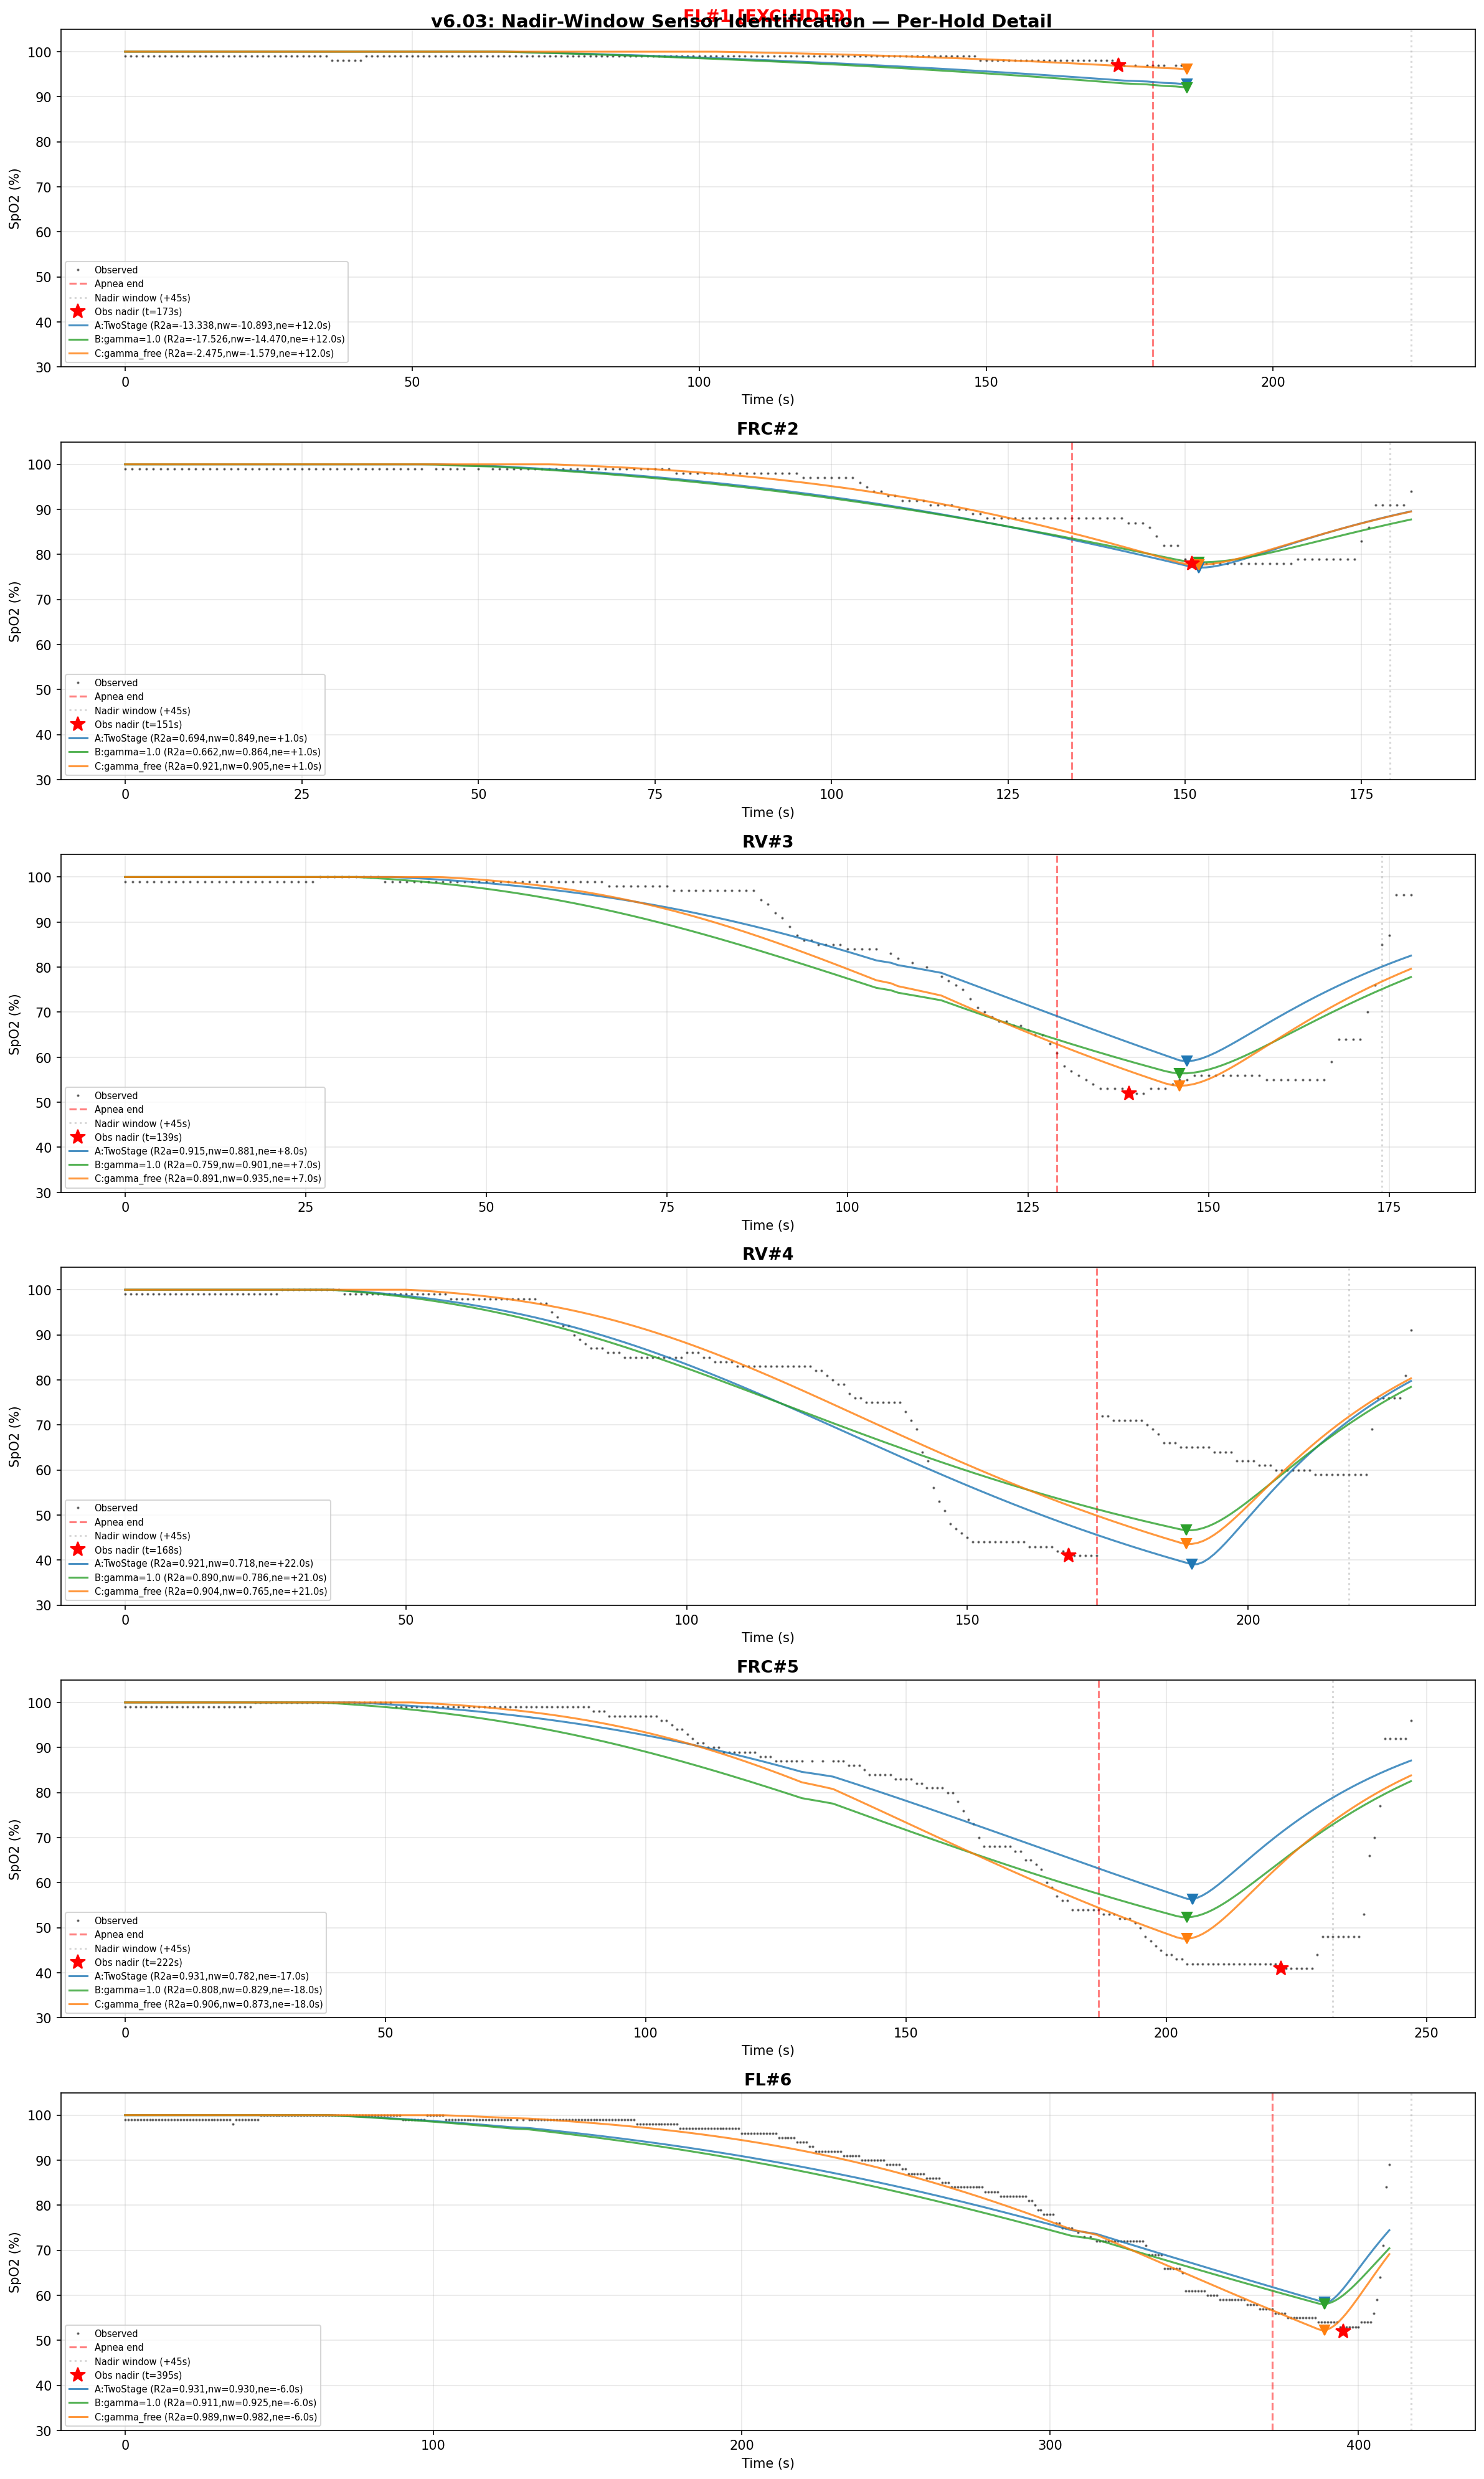

This chart was generated by the following Python code:
"""
v6 Experiment 3: Nadir-Window Sensor Identification + Structural Degeneracy Breaking.

v6.02 found a bifurcation at d~15-20 where the optimizer switches between two
competing regimes (low-d: high k_co2/low gamma vs high-d: low k_co2/high gamma).
This proves model class non-identifiability.

v6.03 targets the nadir timing — the V-shape where SpO2 continues falling after
apnea ends due to sensor delay — as the only feature that should identify d.

Five structural changes:
  1. Corrected AGE sign: PaO2_0 = 149.2 - PaCO2_0/0.8 - Aa (Aa >= 0, shared globally)
  2. Gamma fixed at 1.0 (Exp A/B) or free with strong prior (Exp C)
  3. Strong CO2 priors (k_co2 toward 0.06, paco2_0 toward 40)
  4. Nadir-timing penalty (predicted vs observed nadir time)
  5. Nadir-window loss (apnea + first 45s post-apnea, no late recovery)

Sub-experiments:
  A: Two-stage sensor identification (per-hold 2-param d/tau_f + global physiology)
  B: Combined model, gamma=1.0 (17 free params)
  C: Gamma as sensor calibration (18 free params)

Usage:
    cd backend && uv run python -u scripts/exp_v6_03_nadir.py
"""

import csv
import io
import sqlite3
from pathlib import Path

import matplotlib.pyplot as plt
import numpy as np
from scipy.optimize import differential_evolution
from scipy.signal import lfilter, lfilter_zi

DB_PATH = Path(__file__).resolve().parents[4] / "data" / "spo2.db"

P50_BASE = 26.6
P_EQ = 100.0
PACO2_NORMAL = 40.0
TAU_CLEAR_FIXED = 30.0
FIO2_PB_PH2O = 149.2  # FiO2 * (PB - PH2O) = 0.2093 * (760 - 47)
RQ = 0.8

EXCLUDED_IDS = {1}  # FL#1 excluded (only 2% SpO2 variation)

# ── Regularization strengths ─────────────────────────────────────────────────

LAMBDA_REG = 10.0  # per-hold IC -> type-mean
LAMBDA_NADIR = 1000.0  # nadir timing penalty per hold
LAMBDA_K_CO2 = 2000.0  # k_co2 prior toward 0.06
LAMBDA_PACO2 = 1000.0  # paco2_0 prior toward 40
LAMBDA_GAMMA_C = 5000.0  # gamma prior toward 1.0 (Exp C only)

NADIR_WINDOW_AFTER = 45  # seconds after t_end for loss window
NADIR_STAGE1_BEFORE = 30  # seconds before t_end for Stage 1 loss window

# ── Fixed physiology for Exp A Stage 1 ───────────────────────────────────────

FIXED_PVO2 = 25.0
FIXED_GAMMA = 1.0
FIXED_K_CO2 = 0.06
FIXED_R_OFFSET = 0.0
FIXED_TAU_REOXY = 10.0
FIXED_AA = 10.0
FIXED_PACO2_0 = 40.0
FIXED_TAU_WASHOUT = {"FL": 80.0, "FRC": 60.0, "RV": 20.0}

# ── Bounds ───────────────────────────────────────────────────────────────────

# Per-hold ICs: tau_washout, paco2_0
PERHOLD_BOUNDS = {
    "FL": [(50, 250), (20, 50)],
    "FRC": [(20, 100), (25, 50)],
    "RV": [(10, 80), (30, 55)],
}
PERHOLD_NAMES = ["tau_washout", "paco2_0"]
N_PH = len(PERHOLD_NAMES)

# Exp B shared: Aa, pvo2, k_co2, r_offset, tau_reoxy, d, tau_f
SHARED_B_BOUNDS = [(0, 30), (15, 50), (0.02, 0.25), (-3, 3), (5, 30), (1, 30), (1, 30)]
SHARED_B_NAMES = ["Aa", "pvo2", "k_co2", "r_offset", "tau_reoxy", "d", "tau_f"]
N_SHARED_B = len(SHARED_B_BOUNDS)

# Exp C shared: same + gamma
SHARED_C_BOUNDS = SHARED_B_BOUNDS + [(0.8, 1.5)]
SHARED_C_NAMES = SHARED_B_NAMES + ["gamma"]
N_SHARED_C = len(SHARED_C_BOUNDS)

# Exp A Stage 2 shared: Aa, pvo2, k_co2, r_offset, tau_reoxy (d, tau_f fixed)
SHARED_A2_BOUNDS = [(0, 30), (15, 50), (0.02, 0.25), (-3, 3), (5, 30)]
SHARED_A2_NAMES = ["Aa", "pvo2", "k_co2", "r_offset", "tau_reoxy"]
N_SHARED_A2 = len(SHARED_A2_BOUNDS)


# ── Data loading (reused from v6.02) ─────────────────────────────────────────


def _parse_time_to_seconds(time_str):
    parts = time_str.strip().split(":")
    if len(parts) == 2:
        return int(parts[0]) * 60 + int(parts[1])
    if len(parts) == 3:
        return int(parts[0]) * 3600 + int(parts[1]) * 60 + int(parts[2])
    raise ValueError(f"Cannot parse time: {time_str!r}")


def load_holds_with_recovery(recovery_max_s=90, recovery_spo2_ceiling=97):
    """Load holds from DB with recovery data appended from raw CSV."""
    conn = sqlite3.connect(DB_PATH)
    holds_db = conn.execute(
        "SELECT id, hold_type FROM holds WHERE hold_type != 'untagged' ORDER BY id"
    ).fetchall()

    hold_data_db = {}
    for hold_id, hold_type in holds_db:
        rows = conn.execute(
            "SELECT elapsed_s, spo2, hr FROM hold_data WHERE hold_id = ? ORDER BY elapsed_s",
            (hold_id,),
        ).fetchall()
        if not rows:
            continue
        hold_data_db[hold_id] = {
            "id": hold_id,
            "type": hold_type,
            "t": np.array([r[0] for r in rows], dtype=float),
            "spo2": np.array([r[1] for r in rows], dtype=float),
            "hr": np.array([r[2] for r in rows], dtype=float),
        }

    csv_blob = conn.execute("SELECT csv_blob FROM sessions WHERE id = 1").fetchone()[0]
    conn.close()

    csv_text = csv_blob.decode("utf-8-sig")
    if csv_text.startswith("\ufeff"):
        csv_text = csv_text[1:]
    reader = csv.reader(io.StringIO(csv_text))
    rows = list(reader)

    bio_start = None
    for i, row in enumerate(rows):
        if row and row[0].strip() == "Biometrics":
            bio_start = i + 2
            break
    if bio_start is None:
        raise ValueError("No Biometrics section in CSV")

    intervals = []
    current_type = None
    current_block = []

    for row in rows[bio_start:]:
        if not row or len(row) < 5:
            continue
        itype = row[2].strip()
        try:
            hr = int(row[3].strip())
            spo2 = int(row[4].strip())
        except (ValueError, IndexError):
            continue
        if itype != current_type:
            if current_block:
                intervals.append((current_type, current_block))
            current_block = []
            current_type = itype
        current_block.append({
            "abs_time": row[0].strip(),
            "int_time": row[1].strip(),
            "type": itype,
            "hr": hr,
            "spo2": spo2,
        })
    if current_block:
        intervals.append((current_type, current_block))

    apnea_idx = 0
    result = []

    for i, (itype, block) in enumerate(intervals):
        if itype != "Apnea":
            continue
        duration = (
            _parse_time_to_seconds(block[-1]["abs_time"])
            - _parse_time_to_seconds(block[0]["abs_time"])
        )
        if duration < 30:
            continue
        apnea_idx += 1
        hold_id = apnea_idx
        if hold_id not in hold_data_db:
            continue

        db_hold = hold_data_db[hold_id]
        t_end = float(db_hold["t"][-1])

        t_recovery = np.array([], dtype=float)
        spo2_recovery = np.array([], dtype=float)
        hr_recovery = np.array([], dtype=float)

        if i + 1 < len(intervals):
            next_type, next_block = intervals[i + 1]
            if next_type in ("Rest", "Cooldown"):
                for r in next_block:
                    rt = _parse_time_to_seconds(r["int_time"])
                    if rt > recovery_max_s:
                        break
                    if rt > 5 and r["spo2"] >= recovery_spo2_ceiling:
                        break
                    t_recovery = np.append(t_recovery, t_end + rt + 1)
                    spo2_recovery = np.append(spo2_recovery, float(r["spo2"]))
                    hr_recovery = np.append(hr_recovery, float(r["hr"]))

        t_full = np.concatenate([db_hold["t"], t_recovery])
        spo2_full = np.concatenate([db_hold["spo2"], spo2_recovery])
        hr_full = np.concatenate([db_hold["hr"], hr_recovery])

        result.append({
            "id": hold_id,
            "type": db_hold["type"],
            "t": t_full,
            "spo2": spo2_full,
            "hr": hr_full,
            "t_end": t_end,
            "t_apnea": db_hold["t"],
            "spo2_apnea": db_hold["spo2"],
            "t_recovery": t_recovery,
            "spo2_recovery": spo2_recovery,
        })

    return result


# ── Physiology functions (reused from v6.02) ─────────────────────────────────


def corrected_pao2_0(paco2_0, aa):
    """Derive initial PaO2 from PaCO2 and A-a gradient (corrected sign).

    PaO2_0 = FIO2*(PB-PH2O) - PaCO2_0/RQ - Aa
    where Aa >= 0 (always, since PaO2 <= PAO2).
    """
    return max(FIO2_PB_PH2O - paco2_0 / RQ - aa, 1.0)


def pao2_with_exp_recovery(t, pao2_0, pvo2, tau_washout, tau_reoxy, t_end):
    """Piecewise PAO2: exponential decay during apnea, exponential rise during recovery."""
    pao2_end = pvo2 + (pao2_0 - pvo2) * np.exp(-t_end / max(tau_washout, 0.01))
    return np.where(
        t <= t_end,
        pvo2 + (pao2_0 - pvo2) * np.exp(-t / max(tau_washout, 0.01)),
        P_EQ - (P_EQ - pao2_end) * np.exp(-(t - t_end) / max(tau_reoxy, 0.01)),
    )


def p50_with_exp_recovery(t, paco2_0, k_co2, tau_clear, t_end):
    """Piecewise P50: linear CO2 rise during apnea, exponential clearance during recovery."""
    paco2_end = paco2_0 + k_co2 * t_end
    paco2 = np.where(
        t <= t_end,
        paco2_0 + k_co2 * t,
        PACO2_NORMAL
        + (paco2_end - PACO2_NORMAL) * np.exp(-(t - t_end) / max(tau_clear, 0.01)),
    )
    return P50_BASE + 0.48 * (paco2 - PACO2_NORMAL)


def odc_severinghaus(pao2, p50_eff, gamma):
    """Severinghaus ODC with Bohr shift and gamma steepness."""
    pao2_virtual = pao2 * (P50_BASE / np.maximum(p50_eff, 0.01))
    pao2_adj = P50_BASE * (np.maximum(pao2_virtual, 0.01) / P50_BASE) ** gamma
    x = np.maximum(pao2_adj, 0.01)
    return 100.0 / (1.0 + 23400.0 / (x**3 + 150.0 * x))


# ── Core predict function (v3: corrected AGE, gamma as arg) ─────────────────


def predict_v3(t, aa, pvo2, tau_washout, gamma, paco2_0, k_co2, r_offset, tau_reoxy, d, tau_f, t_end):
    """Full sensor pipeline with corrected AGE.

    PaO2_0 derived from paco2_0 + Aa via corrected alveolar gas equation.
    Pipeline: physiology -> ODC -> delay -> IIR filter -> clip.
    """
    pao2_0 = corrected_pao2_0(paco2_0, aa)
    pao2 = pao2_with_exp_recovery(t, pao2_0, pvo2, tau_washout, tau_reoxy, t_end)
    p50 = p50_with_exp_recovery(t, paco2_0, k_co2, TAU_CLEAR_FIXED, t_end)
    sa = odc_severinghaus(pao2, p50, gamma)

    # Delay
    sa_delayed = np.interp(t - d, t, sa, left=sa[0])

    # IIR filter with preconditioned initial state
    dt = 1.0
    alpha = dt / (max(tau_f, 0.01) + dt)
    b_coeff = [alpha]
    a_coeff = [1.0, -(1.0 - alpha)]
    zi = lfilter_zi(b_coeff, a_coeff) * sa_delayed[0]
    s_meas, _ = lfilter(b_coeff, a_coeff, sa_delayed, zi=zi)

    return np.clip(s_meas + r_offset, 0.0, 100.0)


# ── Nadir helpers ────────────────────────────────────────────────────────────


def compute_nadir_info(hold):
    """Compute observed nadir timing and SpO2 for a hold."""
    idx = np.argmin(hold["spo2"])
    return {
        "t_nadir": hold["t"][idx],
        "spo2_nadir": hold["spo2"][idx],
        "in_recovery": hold["t"][idx] > hold["t_end"],
        "delay_from_end": hold["t"][idx] - hold["t_end"],
    }


def nadir_window_mask(t, t_end, window_after=NADIR_WINDOW_AFTER):
    """Boolean mask for apnea + first window_after seconds of recovery."""
    return t <= t_end + window_after


def stage1_window_mask(t, t_end, before=NADIR_STAGE1_BEFORE, after=NADIR_WINDOW_AFTER):
    """Boolean mask for narrow nadir window: [t_end - before, t_end + after]."""
    return (t >= t_end - before) & (t <= t_end + after)


def nadir_timing_penalty(t, pred, t_nadir_obs):
    """Penalty for mismatch between predicted and observed nadir timing."""
    t_nadir_pred = t[np.argmin(pred)]
    return LAMBDA_NADIR * (t_nadir_pred - t_nadir_obs) ** 2


# ── Metrics ──────────────────────────────────────────────────────────────────


def compute_r2(obs, pred):
    ss_res = np.sum((obs - pred) ** 2)
    ss_tot = np.sum((obs - np.mean(obs)) ** 2)
    return float(1.0 - ss_res / ss_tot) if ss_tot > 0 else 0.0


def compute_rmse(obs, pred):
    return float(np.sqrt(np.mean((obs - pred) ** 2)))


def is_at_bound(val, lo, hi, tol=1e-3):
    return abs(val - lo) < tol or abs(val - hi) < tol


# ── Exp A: Two-Stage Sensor Identification ───────────────────────────────────


def run_exp_a_stage1(holds, nadir_info):
    """Stage 1: Per-hold 2-param fits (d, tau_f) with fixed physiology.

    Fits only on nadir window [t_end-30, t_end+45] with nadir timing penalty.
    """
    print("\n  Stage 1: Per-hold d/tau_f identification (2 params each)")
    print(f"  Fixed physiology: pvo2={FIXED_PVO2}, gamma={FIXED_GAMMA}, k_co2={FIXED_K_CO2}, "
          f"r_offset={FIXED_R_OFFSET}, tau_reoxy={FIXED_TAU_REOXY}, Aa={FIXED_AA}, paco2_0={FIXED_PACO2_0}")
    print(f"  Fixed tau_washout by type: {FIXED_TAU_WASHOUT}")
    print(f"  Loss window: [t_end-{NADIR_STAGE1_BEFORE}, t_end+{NADIR_WINDOW_AFTER}]")

    bounds_s1 = [(1, 30), (1, 30)]  # d, tau_f
    results = {}

    for h in holds:
        t_nadir_obs = nadir_info[h["id"]]["t_nadir"]
        tau_w = FIXED_TAU_WASHOUT[h["type"]]

        def objective(x, _h=h, _tw=tau_w, _tno=t_nadir_obs):
            d, tau_f = x
            pred = predict_v3(
                _h["t"], FIXED_AA, FIXED_PVO2, _tw, FIXED_GAMMA,
                FIXED_PACO2_0, FIXED_K_CO2, FIXED_R_OFFSET, FIXED_TAU_REOXY,
                d, tau_f, _h["t_end"],
            )
            mask = stage1_window_mask(_h["t"], _h["t_end"])
            if mask.sum() < 3:
                return 1e10
            w = np.where(_h["spo2"][mask] < 95, 3.0, 1.0)
            sse = np.sum(w * (_h["spo2"][mask] - pred[mask]) ** 2)
            sse += nadir_timing_penalty(_h["t"], pred, _tno)
            return sse

        res = differential_evolution(
            objective, bounds_s1, maxiter=2000, seed=42, tol=1e-10,
            polish=True, popsize=15, mutation=(0.5, 1.5), recombination=0.9,
        )
        d_fit, tau_f_fit = res.x
        results[h["id"]] = {
            "d": d_fit, "tau_f": tau_f_fit, "loss": res.fun,
            "success": res.success, "hold": h,
        }
        d_bound = " *BOUND*" if is_at_bound(d_fit, 1, 30) else ""
        tf_bound = " *BOUND*" if is_at_bound(tau_f_fit, 1, 30) else ""
        print(f"    {h['type']}#{h['id']}: d={d_fit:6.2f}{d_bound}, "
              f"tau_f={tau_f_fit:6.2f}{tf_bound}, loss={res.fun:.1f}")

    return results


def run_exp_a_stage2(holds, hold_types, d_fixed, tau_f_fixed, nadir_info):
    """Stage 2: Global physiology fit with fixed sensor params.

    Shared: Aa, pvo2, k_co2, r_offset, tau_reoxy (5 params)
    Per-type: tau_washout, paco2_0 (2 per type)
    Gamma fixed at 1.0, d/tau_f from Stage 1.
    Loss on apnea only.
    """
    n_types = len(hold_types)
    bounds = list(SHARED_A2_BOUNDS)
    for ht in hold_types:
        bounds.extend(PERHOLD_BOUNDS[ht])
    n_total = len(bounds)

    holds_by_type = {}
    for h in holds:
        holds_by_type.setdefault(h["type"], []).append(h)

    print(f"\n  Stage 2: Global physiology fit ({n_total} params = "
          f"{N_SHARED_A2} shared + {N_PH}x{n_types} per-type)")
    print(f"  Fixed sensor: d={d_fixed:.2f}, tau_f={tau_f_fixed:.2f}, gamma={FIXED_GAMMA}")
    print(f"  Loss on apnea only")

    def objective(flat):
        aa, pvo2, k_co2, r_offset, tau_reoxy = flat[:N_SHARED_A2]
        total = 0.0

        for ti, ht in enumerate(hold_types):
            offset = N_SHARED_A2 + ti * N_PH
            tau_washout, paco2_0 = flat[offset : offset + N_PH]
            for h in holds_by_type.get(ht, []):
                pred = predict_v3(
                    h["t_apnea"], aa, pvo2, tau_washout, FIXED_GAMMA,
                    paco2_0, k_co2, r_offset, tau_reoxy, d_fixed, tau_f_fixed, h["t_end"],
                )
                w = np.where(h["spo2_apnea"] < 95, 3.0, 1.0)
                total += np.sum(w * (h["spo2_apnea"] - pred) ** 2)

            # CO2 prior on paco2_0
            total += LAMBDA_PACO2 * (paco2_0 - 40.0) ** 2

        # k_co2 prior
        total += LAMBDA_K_CO2 * (k_co2 - 0.06) ** 2
        return total

    res = differential_evolution(
        objective, bounds, maxiter=4000, seed=42, tol=1e-10,
        polish=True, popsize=40, mutation=(0.5, 1.5), recombination=0.9,
    )
    print(f"  Converged: {res.success}, fun={res.fun:.2f}, nfev={res.nfev}")
    return res.x, res.success


# ── Exp B: Combined model, gamma=1.0 (17 params) ────────────────────────────


def run_exp_b(fit_holds, nadir_info):
    """Exp B: Combined fit with corrected AGE, gamma=1.0, nadir penalties.

    Shared (7): Aa, pvo2, k_co2, r_offset, tau_reoxy, d, tau_f
    Per-hold (2x5=10): tau_washout_i, paco2_0_i
    Total: 17 free params.
    """
    n_holds = len(fit_holds)
    bounds = list(SHARED_B_BOUNDS)
    for h in fit_holds:
        bounds.extend(PERHOLD_BOUNDS[h["type"]])
    n_total = len(bounds)

    type_groups = {}
    for i, h in enumerate(fit_holds):
        type_groups.setdefault(h["type"], []).append(i)

    print(f"\n  Exp B: {n_total} params ({N_SHARED_B} shared + {N_PH}x{n_holds} per-hold)")
    print(f"  gamma fixed at 1.0")
    print(f"  Loss on apnea + {NADIR_WINDOW_AFTER}s recovery (nadir window)")
    print(f"  Penalties: nadir timing, CO2 priors, per-hold IC regularization")

    def objective(flat):
        aa, pvo2, k_co2, r_offset, tau_reoxy, d, tau_f = flat[:N_SHARED_B]
        total = 0.0

        for i, h in enumerate(fit_holds):
            offset = N_SHARED_B + i * N_PH
            tau_washout, paco2_0 = flat[offset : offset + N_PH]

            pred = predict_v3(
                h["t"], aa, pvo2, tau_washout, 1.0,
                paco2_0, k_co2, r_offset, tau_reoxy, d, tau_f, h["t_end"],
            )
            mask = nadir_window_mask(h["t"], h["t_end"])
            w = np.where(h["spo2"][mask] < 95, 3.0, 1.0)
            total += np.sum(w * (h["spo2"][mask] - pred[mask]) ** 2)

            # Nadir timing penalty
            total += nadir_timing_penalty(h["t"], pred, nadir_info[h["id"]]["t_nadir"])

            # paco2_0 prior per hold
            total += LAMBDA_PACO2 * (paco2_0 - 40.0) ** 2

        # k_co2 prior (shared)
        total += LAMBDA_K_CO2 * (k_co2 - 0.06) ** 2

        # Per-hold IC regularization toward type means
        for ht, indices in type_groups.items():
            if len(indices) < 2:
                continue
            for p_off in range(N_PH):
                values = [flat[N_SHARED_B + idx * N_PH + p_off] for idx in indices]
                mean_val = np.mean(values)
                total += LAMBDA_REG * sum((v - mean_val) ** 2 for v in values)

        return total

    res = differential_evolution(
        objective, bounds, maxiter=6000, seed=42, tol=1e-10,
        polish=True, popsize=60, mutation=(0.5, 1.5), recombination=0.9,
    )
    print(f"  Converged: {res.success}, fun={res.fun:.2f}, nfev={res.nfev}")
    return res.x, res.success


# ── Exp C: Gamma as sensor calibration (18 params) ──────────────────────────


def run_exp_c(fit_holds, nadir_info):
    """Exp C: Same as B but gamma free in (0.8, 1.5) with strong prior.

    Shared (8): Aa, pvo2, k_co2, r_offset, tau_reoxy, d, tau_f, gamma
    Per-hold (2x5=10): tau_washout_i, paco2_0_i
    Total: 18 free params.
    """
    n_holds = len(fit_holds)
    bounds = list(SHARED_C_BOUNDS)
    for h in fit_holds:
        bounds.extend(PERHOLD_BOUNDS[h["type"]])
    n_total = len(bounds)

    type_groups = {}
    for i, h in enumerate(fit_holds):
        type_groups.setdefault(h["type"], []).append(i)

    print(f"\n  Exp C: {n_total} params ({N_SHARED_C} shared + {N_PH}x{n_holds} per-hold)")
    print(f"  gamma free in (0.8, 1.5) with prior lambda={LAMBDA_GAMMA_C} toward 1.0")

    def objective(flat):
        aa, pvo2, k_co2, r_offset, tau_reoxy, d, tau_f, gamma = flat[:N_SHARED_C]
        total = 0.0

        for i, h in enumerate(fit_holds):
            offset = N_SHARED_C + i * N_PH
            tau_washout, paco2_0 = flat[offset : offset + N_PH]

            pred = predict_v3(
                h["t"], aa, pvo2, tau_washout, gamma,
                paco2_0, k_co2, r_offset, tau_reoxy, d, tau_f, h["t_end"],
            )
            mask = nadir_window_mask(h["t"], h["t_end"])
            w = np.where(h["spo2"][mask] < 95, 3.0, 1.0)
            total += np.sum(w * (h["spo2"][mask] - pred[mask]) ** 2)

            # Nadir timing penalty
            total += nadir_timing_penalty(h["t"], pred, nadir_info[h["id"]]["t_nadir"])

            # paco2_0 prior per hold
            total += LAMBDA_PACO2 * (paco2_0 - 40.0) ** 2

        # k_co2 prior
        total += LAMBDA_K_CO2 * (k_co2 - 0.06) ** 2

        # gamma prior toward 1.0
        total += LAMBDA_GAMMA_C * (gamma - 1.0) ** 2

        # Per-hold IC regularization toward type means
        for ht, indices in type_groups.items():
            if len(indices) < 2:
                continue
            for p_off in range(N_PH):
                values = [flat[N_SHARED_C + idx * N_PH + p_off] for idx in indices]
                mean_val = np.mean(values)
                total += LAMBDA_REG * sum((v - mean_val) ** 2 for v in values)

        return total

    res = differential_evolution(
        objective, bounds, maxiter=6000, seed=42, tol=1e-10,
        polish=True, popsize=60, mutation=(0.5, 1.5), recombination=0.9,
    )
    print(f"  Converged: {res.success}, fun={res.fun:.2f}, nfev={res.nfev}")
    return res.x, res.success


# ── d-Profile check ─────────────────────────────────────────────────────────


def run_d_profile(fit_holds, nadir_info, d_values):
    """Fix d at each value, re-optimize using Exp B structure. Check monotonicity."""
    d_idx = 5  # d is 6th shared param (0-indexed) in SHARED_B

    type_groups = {}
    for i, h in enumerate(fit_holds):
        type_groups.setdefault(h["type"], []).append(i)

    results = {}
    for d_fixed in d_values:
        fixed_shared = list(SHARED_B_BOUNDS)
        fixed_shared[d_idx] = (d_fixed - 0.01, d_fixed + 0.01)
        bounds = list(fixed_shared)
        for h in fit_holds:
            bounds.extend(PERHOLD_BOUNDS[h["type"]])

        def objective(flat, _tg=type_groups):
            aa, pvo2, k_co2, r_offset, tau_reoxy, d, tau_f = flat[:N_SHARED_B]
            total = 0.0

            for i, h in enumerate(fit_holds):
                offset = N_SHARED_B + i * N_PH
                tau_washout, paco2_0 = flat[offset : offset + N_PH]

                pred = predict_v3(
                    h["t"], aa, pvo2, tau_washout, 1.0,
                    paco2_0, k_co2, r_offset, tau_reoxy, d, tau_f, h["t_end"],
                )
                mask = nadir_window_mask(h["t"], h["t_end"])
                w = np.where(h["spo2"][mask] < 95, 3.0, 1.0)
                total += np.sum(w * (h["spo2"][mask] - pred[mask]) ** 2)

                total += nadir_timing_penalty(h["t"], pred, nadir_info[h["id"]]["t_nadir"])
                total += LAMBDA_PACO2 * (paco2_0 - 40.0) ** 2

            total += LAMBDA_K_CO2 * (k_co2 - 0.06) ** 2

            for ht, indices in _tg.items():
                if len(indices) < 2:
                    continue
                for p_off in range(N_PH):
                    values = [flat[N_SHARED_B + idx * N_PH + p_off] for idx in indices]
                    mean_val = np.mean(values)
                    total += LAMBDA_REG * sum((v - mean_val) ** 2 for v in values)
            return total

        res = differential_evolution(
            objective, bounds, maxiter=4000, seed=42, tol=1e-10,
            polish=True, popsize=40, mutation=(0.5, 1.5), recombination=0.9,
        )
        results[d_fixed] = {"flat": res.x, "loss": res.fun, "success": res.success}
        print(f"    d={d_fixed:5.1f}: loss={res.fun:.2f}, nfev={res.nfev}", flush=True)

    return results


# ── Evaluation helpers ───────────────────────────────────────────────────────


def evaluate_bc(flat, fit_holds, n_shared, gamma_fixed, label, nadir_info, all_holds=None):
    """Evaluate Exp B or C on all holds.

    If gamma_fixed is not None, uses that value. Otherwise extracts gamma from shared params.
    """
    results = []
    target_holds = all_holds if all_holds is not None else fit_holds
    fit_ids = {h["id"] for h in fit_holds}

    for h in target_holds:
        if h["id"] not in fit_ids:
            # Excluded hold — use type-mean ICs
            shared = flat[:n_shared]
            type_indices = [i for i, fh in enumerate(fit_holds) if fh["type"] == h["type"]]
            if not type_indices:
                continue
            avg_ph = np.mean(
                [flat[n_shared + idx * N_PH : n_shared + (idx + 1) * N_PH] for idx in type_indices],
                axis=0,
            )
            tau_washout, paco2_0 = avg_ph
            is_excl = True
        else:
            idx = next(i for i, fh in enumerate(fit_holds) if fh["id"] == h["id"])
            shared = flat[:n_shared]
            ph_offset = n_shared + idx * N_PH
            tau_washout, paco2_0 = flat[ph_offset : ph_offset + N_PH]
            is_excl = False

        if n_shared == N_SHARED_B:
            aa, pvo2, k_co2, r_offset, tau_reoxy, d, tau_f = shared
            gamma = gamma_fixed if gamma_fixed is not None else 1.0
        else:  # N_SHARED_C
            aa, pvo2, k_co2, r_offset, tau_reoxy, d, tau_f, gamma = shared

        pao2_0 = corrected_pao2_0(paco2_0, aa)

        # Full prediction
        pred_full = predict_v3(
            h["t"], aa, pvo2, tau_washout, gamma,
            paco2_0, k_co2, r_offset, tau_reoxy, d, tau_f, h["t_end"],
        )
        r2_full = compute_r2(h["spo2"], pred_full)

        # Apnea only
        pred_apnea = predict_v3(
            h["t_apnea"], aa, pvo2, tau_washout, gamma,
            paco2_0, k_co2, r_offset, tau_reoxy, d, tau_f, h["t_end"],
        )
        r2_apnea = compute_r2(h["spo2_apnea"], pred_apnea)

        # Nadir window
        mask = nadir_window_mask(h["t"], h["t_end"])
        r2_nadir = compute_r2(h["spo2"][mask], pred_full[mask]) if mask.sum() > 3 else None

        # Recovery only
        r2_recovery = None
        if len(h["t_recovery"]) > 3:
            pred_rec = predict_v3(
                h["t_recovery"], aa, pvo2, tau_washout, gamma,
                paco2_0, k_co2, r_offset, tau_reoxy, d, tau_f, h["t_end"],
            )
            r2_recovery = compute_r2(h["spo2_recovery"], pred_rec)

        # Nadir timing error
        t_nadir_obs = nadir_info[h["id"]]["t_nadir"]
        t_nadir_pred = h["t"][np.argmin(pred_full)]
        nadir_err = t_nadir_pred - t_nadir_obs

        # Bound checks on per-hold params
        ph_bounds = PERHOLD_BOUNDS[h["type"]]
        at_bounds = []
        for val, (lo, hi), name in zip([tau_washout, paco2_0], ph_bounds, PERHOLD_NAMES):
            if is_at_bound(val, lo, hi):
                at_bounds.append(f"{name}={'lo' if abs(val - lo) < 1e-3 else 'hi'}")

        results.append({
            "variant": label,
            "hold_id": h["id"],
            "hold_type": h["type"],
            "r2_full": r2_full,
            "r2_apnea": r2_apnea,
            "r2_nadir": r2_nadir,
            "r2_recovery": r2_recovery,
            "at_bounds": at_bounds,
            "pred_full": pred_full,
            "pao2_0": pao2_0,
            "tau_washout": tau_washout,
            "paco2_0": paco2_0,
            "nadir_err": nadir_err,
            "t_nadir_pred": t_nadir_pred,
            "is_excluded": is_excl or h["id"] in EXCLUDED_IDS,
        })
    return results


def evaluate_a2(flat_a2, hold_types, fit_holds, d_fixed, tau_f_fixed, nadir_info, all_holds):
    """Evaluate Exp A Stage 2 on all holds."""
    aa, pvo2, k_co2, r_offset, tau_reoxy = flat_a2[:N_SHARED_A2]
    results = []
    fit_ids = {h["id"] for h in fit_holds}

    for h in all_holds:
        # Find type-specific ICs
        if h["type"] in hold_types:
            ti = hold_types.index(h["type"])
            offset = N_SHARED_A2 + ti * N_PH
            tau_washout, paco2_0 = flat_a2[offset : offset + N_PH]
        else:
            continue

        pao2_0 = corrected_pao2_0(paco2_0, aa)

        pred_full = predict_v3(
            h["t"], aa, pvo2, tau_washout, FIXED_GAMMA,
            paco2_0, k_co2, r_offset, tau_reoxy, d_fixed, tau_f_fixed, h["t_end"],
        )
        r2_full = compute_r2(h["spo2"], pred_full)

        pred_apnea = predict_v3(
            h["t_apnea"], aa, pvo2, tau_washout, FIXED_GAMMA,
            paco2_0, k_co2, r_offset, tau_reoxy, d_fixed, tau_f_fixed, h["t_end"],
        )
        r2_apnea = compute_r2(h["spo2_apnea"], pred_apnea)

        mask = nadir_window_mask(h["t"], h["t_end"])
        r2_nadir = compute_r2(h["spo2"][mask], pred_full[mask]) if mask.sum() > 3 else None

        r2_recovery = None
        if len(h["t_recovery"]) > 3:
            pred_rec = predict_v3(
                h["t_recovery"], aa, pvo2, tau_washout, FIXED_GAMMA,
                paco2_0, k_co2, r_offset, tau_reoxy, d_fixed, tau_f_fixed, h["t_end"],
            )
            r2_recovery = compute_r2(h["spo2_recovery"], pred_rec)

        t_nadir_obs = nadir_info[h["id"]]["t_nadir"]
        t_nadir_pred = h["t"][np.argmin(pred_full)]

        results.append({
            "variant": "A:TwoStage",
            "hold_id": h["id"],
            "hold_type": h["type"],
            "r2_full": r2_full,
            "r2_apnea": r2_apnea,
            "r2_nadir": r2_nadir,
            "r2_recovery": r2_recovery,
            "at_bounds": [],
            "pred_full": pred_full,
            "pao2_0": pao2_0,
            "tau_washout": tau_washout,
            "paco2_0": paco2_0,
            "nadir_err": t_nadir_pred - t_nadir_obs,
            "t_nadir_pred": t_nadir_pred,
            "is_excluded": h["id"] in EXCLUDED_IDS,
        })
    return results


# ── Output functions ─────────────────────────────────────────────────────────


def print_shared_params(flat, bounds, names, label):
    """Print shared parameter values with bounds."""
    n = len(bounds)
    shared = flat[:n]
    print(f"\n  {label}:")
    for name, val, (lo, hi) in zip(names, shared, bounds):
        flag = " ** AT BOUND **" if is_at_bound(val, lo, hi) else ""
        print(f"    {name:>12s} = {val:8.4f}  [{lo:>6.2f}, {hi:>6.2f}]{flag}")


def print_perhold_ics(flat, n_shared, fit_holds, label):
    """Print per-hold IC parameters with derived PaO2_0."""
    aa = flat[0]  # Aa is always first shared param in B/C
    print(f"\n  {label} — Per-hold ICs (Aa={aa:.2f} shared):")
    for i, h in enumerate(fit_holds):
        offset = n_shared + i * N_PH
        tau_washout, paco2_0 = flat[offset : offset + N_PH]
        pao2_0 = corrected_pao2_0(paco2_0, aa)
        ph_bounds = PERHOLD_BOUNDS[h["type"]]
        at = []
        for val, (lo, hi), name in zip([tau_washout, paco2_0], ph_bounds, PERHOLD_NAMES):
            if is_at_bound(val, lo, hi):
                at.append(f"{name}={'lo' if abs(val - lo) < 1e-3 else 'hi'}")
        bound_str = f"  [{', '.join(at)}]" if at else ""
        print(f"    {h['type']}#{h['id']}: tau_w={tau_washout:.1f}, "
              f"paco2_0={paco2_0:.1f}, PaO2_0={pao2_0:.1f}{bound_str}")


def print_comparison_table(all_results, variant_names):
    """Print per-hold R2 + nadir error comparison across variants."""
    print(f"\n{'='*130}")
    print("PER-HOLD COMPARISON")
    print(f"{'='*130}")

    header = f"  {'Hold':<15s}"
    for vn in variant_names:
        header += f" | {'R2a':>6s} {'R2n':>6s} {'NadirErr':>8s}"
    print(header)
    sub = f"  {'':15s}"
    for vn in variant_names:
        sub += f"   {vn:>22s}"
    print(sub)
    print(f"  {'-'*15}" + f"-+-{'-'*22}" * len(variant_names))

    by_hold = {}
    for r in all_results:
        by_hold.setdefault(r["hold_id"], {})[r["variant"]] = r

    for hid in sorted(by_hold.keys()):
        variants = by_hold[hid]
        first = next(iter(variants.values()))
        tag = " (excl)" if first["is_excluded"] else ""
        label = f"{first['hold_type']}#{hid}{tag}"
        row = f"  {label:<15s}"
        for vn in variant_names:
            r = variants.get(vn)
            if r:
                r2a = f"{r['r2_apnea']:.4f}"
                r2n = f"{r['r2_nadir']:.4f}" if r["r2_nadir"] is not None else "N/A"
                nerr = f"{r['nadir_err']:+.1f}s"
                row += f" | {r2a:>6s} {r2n:>6s} {nerr:>8s}"
            else:
                row += f" |    N/A    N/A      N/A"
        print(row)

    # Averages (fitted only)
    print(f"\n  {'Avg (fitted)':<15s}", end="")
    for vn in variant_names:
        r2as, r2ns, nerrs = [], [], []
        for hid, variants in sorted(by_hold.items()):
            r = variants.get(vn)
            if r and not r["is_excluded"]:
                r2as.append(r["r2_apnea"])
                if r["r2_nadir"] is not None:
                    r2ns.append(r["r2_nadir"])
                nerrs.append(abs(r["nadir_err"]))
        avg_a = np.mean(r2as) if r2as else float("nan")
        avg_n = np.mean(r2ns) if r2ns else float("nan")
        avg_ne = np.mean(nerrs) if nerrs else float("nan")
        print(f" | {avg_a:>6.4f} {avg_n:>6.4f} {avg_ne:>7.1f}s", end="")
    print()


# ── Plots ────────────────────────────────────────────────────────────────────


def plot_per_hold_detail(all_results, all_holds, variant_names, nadir_info, output_path):
    """Per-hold detail plots: apnea + nadir window with nadir markers."""
    by_hold = {}
    for r in all_results:
        by_hold.setdefault(r["hold_id"], {})[r["variant"]] = r

    holds_dict = {h["id"]: h for h in all_holds}
    hold_ids = sorted(by_hold.keys())
    n = len(hold_ids)

    fig, axes = plt.subplots(n, 1, figsize=(16, 4.5 * n), squeeze=False)
    colors = ["#1f77b4", "#2ca02c", "#ff7f0e", "#d62728"]

    for idx, hid in enumerate(hold_ids):
        ax = axes[idx, 0]
        h = holds_dict[hid]
        variants = by_hold[hid]
        ni = nadir_info[hid]

        # Observed data
        ax.plot(h["t"], h["spo2"], "k.", markersize=2, alpha=0.5, label="Observed")
        ax.axvline(x=h["t_end"], color="red", linestyle="--", alpha=0.5, label="Apnea end")

        # Nadir window bounds
        ax.axvline(x=h["t_end"] + NADIR_WINDOW_AFTER, color="gray", linestyle=":",
                   alpha=0.3, label=f"Nadir window (+{NADIR_WINDOW_AFTER}s)")

        # Observed nadir marker
        ax.plot(ni["t_nadir"], ni["spo2_nadir"], "r*", markersize=12, zorder=5,
                label=f"Obs nadir (t={ni['t_nadir']:.0f}s)")

        # Model predictions
        for i, vn in enumerate(variant_names):
            r = variants.get(vn)
            if not r:
                continue
            if len(r["pred_full"]) == len(h["t"]):
                t_plot = h["t"]
            elif len(r["pred_full"]) == len(h["t_apnea"]):
                t_plot = h["t_apnea"]
            else:
                t_plot = np.arange(len(r["pred_full"]))

            r2_str = f"R2a={r['r2_apnea']:.3f}"
            if r["r2_nadir"] is not None:
                r2_str += f",nw={r['r2_nadir']:.3f}"
            r2_str += f",ne={r['nadir_err']:+.1f}s"
            ax.plot(t_plot, r["pred_full"], color=colors[i % len(colors)],
                    linewidth=1.5, alpha=0.8, label=f"{vn} ({r2_str})")

            # Predicted nadir marker
            if len(r["pred_full"]) == len(h["t"]):
                ax.plot(r["t_nadir_pred"], r["pred_full"][np.argmin(r["pred_full"])],
                        marker="v", color=colors[i % len(colors)], markersize=8, zorder=4)

        tag = " [EXCLUDED]" if hid in EXCLUDED_IDS else ""
        ax.set_title(f"{h['type']}#{hid}{tag}", fontsize=13, fontweight="bold",
                     color="red" if hid in EXCLUDED_IDS else "black")
        ax.set_xlabel("Time (s)")
        ax.set_ylabel("SpO2 (%)")
        ax.set_ylim(30, 105)
        ax.legend(fontsize=7, loc="lower left")
        ax.grid(True, alpha=0.3)

    fig.suptitle("v6.03: Nadir-Window Sensor Identification — Per-Hold Detail",
                 fontsize=14, fontweight="bold")
    plt.tight_layout()
    plt.savefig(output_path, dpi=150, bbox_inches="tight")
    print(f"\nPlot saved to {output_path}")


def plot_d_profile(results_per_d, output_path):
    """Plot loss and key params vs fixed d."""
    d_list = sorted(results_per_d.keys())

    fig, axes = plt.subplots(2, 3, figsize=(16, 10))
    axes = axes.flatten()

    configs = [
        (None, "loss", "Total Loss"),
        (0, "Aa", "A-a Gradient (mmHg)"),
        (1, "pvo2", "PvO2 (mmHg)"),
        (2, "k_co2", "k_CO2 (mmHg/s)"),
        (6, "tau_f", "tau_f (filter, s)"),
        (4, "tau_reoxy", "tau_reoxy (s)"),
    ]

    for i, (pidx, name, title) in enumerate(configs):
        ax = axes[i]
        if pidx is not None:
            vals = [results_per_d[d]["flat"][pidx] for d in d_list]
        else:
            vals = [results_per_d[d]["loss"] for d in d_list]
        ax.plot(d_list, vals, "o-", color="#1f77b4", linewidth=2, markersize=6)
        ax.set_xlabel("d (fixed delay, s)")
        ax.set_ylabel(name)
        ax.set_title(title, fontsize=11, fontweight="bold")
        ax.grid(True, alpha=0.3)

    fig.suptitle("v6.03: d-Profile Check (Exp B structure with nadir penalties)",
                 fontsize=14, fontweight="bold")
    plt.tight_layout()
    plt.savefig(output_path, dpi=150, bbox_inches="tight")
    print(f"d-profile plot saved to {output_path}")


# ── Main ─────────────────────────────────────────────────────────────────────


def main():
    print("=" * 130)
    print("v6.03: Nadir-Window Sensor Identification + Structural Degeneracy Breaking")
    print("=" * 130)

    # ── Load data ────────────────────────────────────────────────────────────
    print("\nLoading holds with recovery data...")
    all_holds = load_holds_with_recovery()

    for h in all_holds:
        n_a = len(h["t_apnea"])
        n_r = len(h["t_recovery"])
        tag = " [EXCLUDED]" if h["id"] in EXCLUDED_IDS else ""
        rec = ""
        if n_r > 0:
            rec = f", recovery SpO2 {h['spo2_recovery'].min():.0f}-{h['spo2_recovery'][-1]:.0f}%"
        print(f"  {h['type']}#{h['id']}{tag}: {n_a} apnea + {n_r} recovery pts "
              f"(t_end={h['t_end']:.0f}s{rec})")

    fit_holds = [h for h in all_holds if h["id"] not in EXCLUDED_IDS]
    hold_types = sorted(set(h["type"] for h in fit_holds))
    holds_by_type = {}
    for h in fit_holds:
        holds_by_type.setdefault(h["type"], []).append(h)

    print(f"\nFitting on {len(fit_holds)} holds (types: {hold_types}), "
          f"excluding {sum(1 for h in all_holds if h['id'] in EXCLUDED_IDS)} hold(s)")

    # ── Compute nadir info ───────────────────────────────────────────────────
    print(f"\n{'='*130}")
    print("OBSERVED NADIR TIMING")
    print(f"{'='*130}")

    nadir_info = {}
    for h in all_holds:
        ni = compute_nadir_info(h)
        nadir_info[h["id"]] = ni
        tag = " [EXCLUDED]" if h["id"] in EXCLUDED_IDS else ""
        loc = "recovery" if ni["in_recovery"] else "apnea"
        print(f"  {h['type']}#{h['id']}{tag}: nadir at t={ni['t_nadir']:.0f}s "
              f"(SpO2={ni['spo2_nadir']:.0f}%, {loc}, "
              f"delay_from_end={ni['delay_from_end']:+.0f}s)")

    # ── Structural changes summary ───────────────────────────────────────────
    print(f"\nStructural changes (v6.03):")
    print(f"  1. Corrected AGE: PaO2_0 = {FIO2_PB_PH2O} - PaCO2_0/{RQ} - Aa (Aa >= 0, shared)")
    print(f"  2. Gamma fixed at 1.0 (Exp A/B) or free with prior lambda={LAMBDA_GAMMA_C} (Exp C)")
    print(f"  3. CO2 priors: k_co2 toward 0.06 (lambda={LAMBDA_K_CO2}), "
          f"paco2_0 toward 40 (lambda={LAMBDA_PACO2})")
    print(f"  4. Nadir timing penalty (lambda={LAMBDA_NADIR})")
    print(f"  5. Nadir window loss: apnea + {NADIR_WINDOW_AFTER}s recovery (no late recovery)")

    # ── Exp A: Two-Stage ─────────────────────────────────────────────────────
    print(f"\n{'='*130}")
    print("EXP A: Two-Stage Sensor Identification")
    print(f"{'='*130}")

    s1_results = run_exp_a_stage1(fit_holds, nadir_info)

    # Compute median d, tau_f from Stage 1
    d_vals = [r["d"] for r in s1_results.values()]
    tf_vals = [r["tau_f"] for r in s1_results.values()]
    d_median = float(np.median(d_vals))
    tau_f_median = float(np.median(tf_vals))
    d_spread = max(d_vals) - min(d_vals)

    print(f"\n  Stage 1 summary:")
    print(f"    d:     median={d_median:.2f}, range=[{min(d_vals):.2f}, {max(d_vals):.2f}], "
          f"spread={d_spread:.2f}")
    print(f"    tau_f: median={tau_f_median:.2f}, range=[{min(tf_vals):.2f}, {max(tf_vals):.2f}]")

    # Stage 2
    flat_a2, conv_a2 = run_exp_a_stage2(
        fit_holds, hold_types, d_median, tau_f_median, nadir_info,
    )
    print_shared_params(flat_a2, SHARED_A2_BOUNDS, SHARED_A2_NAMES, "Exp A Stage 2")

    # Print type-specific ICs
    aa_a2 = flat_a2[0]
    print(f"\n  Exp A Stage 2 — Type-specific ICs (Aa={aa_a2:.2f}):")
    for ti, ht in enumerate(hold_types):
        offset = N_SHARED_A2 + ti * N_PH
        tw, pc = flat_a2[offset : offset + N_PH]
        p0 = corrected_pao2_0(pc, aa_a2)
        print(f"    {ht}: tau_w={tw:.1f}, paco2_0={pc:.1f}, PaO2_0={p0:.1f}")

    eval_a = evaluate_a2(flat_a2, hold_types, fit_holds, d_median, tau_f_median,
                         nadir_info, all_holds)

    # ── Exp B: Combined, gamma=1.0 ──────────────────────────────────────────
    print(f"\n{'='*130}")
    print("EXP B: Combined Model, gamma=1.0 (17 params)")
    print(f"{'='*130}")

    flat_b, conv_b = run_exp_b(fit_holds, nadir_info)
    print_shared_params(flat_b, SHARED_B_BOUNDS, SHARED_B_NAMES, "Exp B")
    print_perhold_ics(flat_b, N_SHARED_B, fit_holds, "Exp B")

    eval_b = evaluate_bc(flat_b, fit_holds, N_SHARED_B, 1.0, "B:gamma=1.0",
                         nadir_info, all_holds)

    # ── Exp C: Gamma free ────────────────────────────────────────────────────
    print(f"\n{'='*130}")
    print("EXP C: Gamma as Sensor Calibration (18 params)")
    print(f"{'='*130}")

    flat_c, conv_c = run_exp_c(fit_holds, nadir_info)
    print_shared_params(flat_c, SHARED_C_BOUNDS, SHARED_C_NAMES, "Exp C")
    print_perhold_ics(flat_c, N_SHARED_C, fit_holds, "Exp C")

    eval_c = evaluate_bc(flat_c, fit_holds, N_SHARED_C, None, "C:gamma_free",
                         nadir_info, all_holds)

    # ── Comparison table ─────────────────────────────────────────────────────
    variant_names = ["A:TwoStage", "B:gamma=1.0", "C:gamma_free"]
    all_results = eval_a + eval_b + eval_c
    print_comparison_table(all_results, variant_names)

    # B vs C param comparison
    print(f"\n{'='*130}")
    print("EXP B vs C: PARAMETER COMPARISON")
    print(f"{'='*130}")
    shared_b = flat_b[:N_SHARED_B]
    shared_c = flat_c[:N_SHARED_C]
    print(f"\n  {'Param':<12s} | {'Exp B':>10s} | {'Exp C':>10s} | {'Diff':>10s}")
    print(f"  {'-'*12}-+-{'-'*10}-+-{'-'*10}-+-{'-'*10}")
    for i, name in enumerate(SHARED_B_NAMES):
        vb = shared_b[i]
        vc = shared_c[i]
        print(f"  {name:<12s} | {vb:10.4f} | {vc:10.4f} | {vc - vb:+10.4f}")
    gamma_c = shared_c[7]
    print(f"  {'gamma':<12s} | {'1.0 (fixed)':>10s} | {gamma_c:10.4f} |")

    # ── d-Profile check ──────────────────────────────────────────────────────
    print(f"\n{'='*130}")
    print("d-PROFILE CHECK (4-point sweep, Exp B structure)")
    print(f"{'='*130}")

    d_sweep = [10.0, 15.0, 20.0, 25.0]
    d_profile = run_d_profile(fit_holds, nadir_info, d_sweep)

    print(f"\n  {'d':>5s} | {'loss':>10s} | {'Aa':>8s} | {'pvo2':>8s} | "
          f"{'k_co2':>8s} | {'tau_f':>8s} | {'tau_reoxy':>10s}")
    print(f"  {'-'*5}-+-{'-'*10}-+-{'-'*8}-+-{'-'*8}-+-{'-'*8}-+-{'-'*8}-+-{'-'*10}")
    for d_fixed in sorted(d_profile.keys()):
        r = d_profile[d_fixed]
        s = r["flat"][:N_SHARED_B]
        aa, pvo2, k_co2, r_off, tau_re, d, tau_f = s
        print(f"  {d_fixed:5.1f} | {r['loss']:10.2f} | {aa:8.2f} | {pvo2:8.2f} | "
              f"{k_co2:8.4f} | {tau_f:8.2f} | {tau_re:10.2f}")

    # Check monotonicity
    losses = [d_profile[d]["loss"] for d in sorted(d_profile.keys())]
    is_monotone = all(losses[i] >= losses[i + 1] for i in range(len(losses) - 1))
    print(f"\n  Loss monotonically decreasing with d: {'YES (still degenerate)' if is_monotone else 'NO (nadir penalty breaks degeneracy!)'}")

    # ── Plots ────────────────────────────────────────────────────────────────
    output_dir = Path(__file__).resolve().parent

    plot_per_hold_detail(
        all_results, all_holds, variant_names, nadir_info,
        output_dir / "exp_v6_03_nadir.png",
    )

    plot_d_profile(d_profile, output_dir / "exp_v6_03_d_profile.png")

    # ── Success criteria ─────────────────────────────────────────────────────
    print(f"\n{'='*130}")
    print("SUCCESS CRITERIA CHECK")
    print(f"{'='*130}")

    # 1. Exp A Stage 1: d converges to finite values (not at bounds)
    d_at_bound = sum(1 for v in d_vals if is_at_bound(v, 1, 30))
    print(f"\n  1. [Exp A S1] d at finite values: {len(d_vals) - d_at_bound}/{len(d_vals)} "
          f"{'PASS' if d_at_bound < len(d_vals) // 2 else 'FAIL'}")

    # 2. Exp A: d spread < 10s
    print(f"  2. [Exp A S1] d spread={d_spread:.2f}s (< 10s): "
          f"{'PASS' if d_spread < 10 else 'FAIL'}")

    # 3. Exp B: d not at upper bound
    d_b = flat_b[5]
    d_interior = not is_at_bound(d_b, 1, 30)
    print(f"  3. [Exp B] d={d_b:.2f} (not at bound): "
          f"{'PASS' if d_interior else 'FAIL'}")

    # 4. Exp B: k_co2 not at extremes
    k_co2_b = flat_b[2]
    k_interior = not is_at_bound(k_co2_b, 0.02, 0.25)
    print(f"  4. [Exp B] k_co2={k_co2_b:.4f} (interior): "
          f"{'PASS' if k_interior else 'FAIL'}")

    # 5. Exp B: R2(apnea) avg >= 0.93
    r2_apnea_b = [r["r2_apnea"] for r in eval_b if not r["is_excluded"]]
    avg_r2a = np.mean(r2_apnea_b)
    print(f"  5. [Exp B] R2(apnea) avg={avg_r2a:.4f} (>= 0.93): "
          f"{'PASS' if avg_r2a >= 0.93 else 'FAIL'}")

    # 6. Exp B: Nadir timing error < 5s avg
    nerrs_b = [abs(r["nadir_err"]) for r in eval_b if not r["is_excluded"]]
    avg_nerr = np.mean(nerrs_b)
    print(f"  6. [Exp B] Nadir timing error avg={avg_nerr:.1f}s (< 5s): "
          f"{'PASS' if avg_nerr < 5 else 'FAIL'}")

    # 7. Exp C vs B: gamma < 1.3, params consistent
    gamma_c = flat_c[7]
    print(f"  7. [Exp C] gamma={gamma_c:.4f} (< 1.3): "
          f"{'PASS' if gamma_c < 1.3 else 'FAIL'}")

    # Param consistency: check d, pvo2, k_co2 differ by <20%
    d_c = flat_c[5]
    pvo2_b, pvo2_c = flat_b[1], flat_c[1]
    k_co2_c = flat_c[2]
    d_diff = abs(d_b - d_c) / max(d_b, 0.01) * 100
    pvo2_diff = abs(pvo2_b - pvo2_c) / max(pvo2_b, 0.01) * 100
    k_diff = abs(k_co2_b - k_co2_c) / max(k_co2_b, 0.01) * 100
    consistent = d_diff < 20 and pvo2_diff < 20 and k_diff < 50
    print(f"     B vs C consistency: d diff={d_diff:.1f}%, pvo2 diff={pvo2_diff:.1f}%, "
          f"k_co2 diff={k_diff:.1f}%: {'PASS' if consistent else 'FAIL'}")

    # 8. d-profile: loss no longer monotonically decreasing
    print(f"  8. [d-profile] Non-monotone loss: "
          f"{'PASS' if not is_monotone else 'FAIL'}")


if __name__ == "__main__":
    main()
